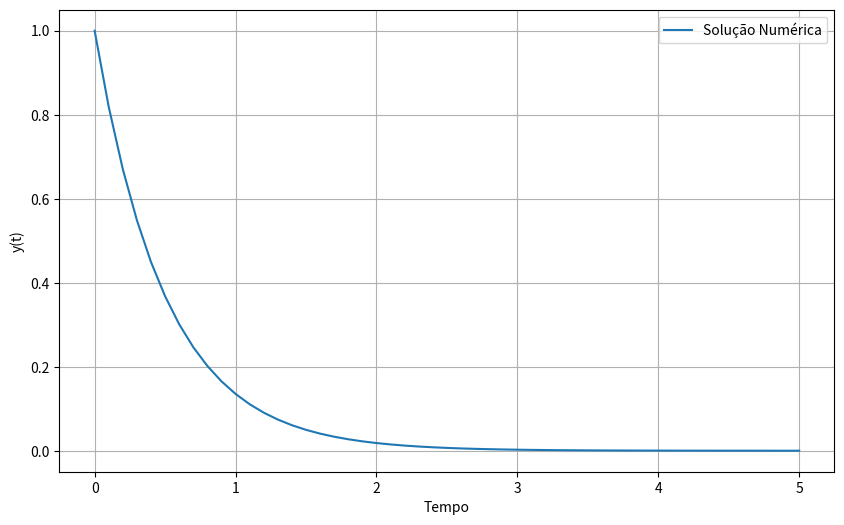

Reproduce this figure in Python.
import numpy as np
import matplotlib.pyplot as plt

# Definição da função que descreve a EDO
def f(t, y):
    return -2 * y

# Parâmetros de simulação
t0 = 0.0  # Tempo inicial
tf = 5.0  # Tempo final
h = 0.1   # Tamanho do passo de tempo
N = int((tf - t0) / h)  # Número de pontos de tempo

# Condição inicial
y0 = 1.0  # Valor inicial de y

# Arrays para armazenar os resultados
time = np.zeros(N+1)
solution = np.zeros(N+1)

# Algoritmo preditor-corretor
time[0] = t0
solution[0] = y0

for i in range(N):
    # Passo de predição (usando Euler)
    y_pred = solution[i] + h * f(time[i], solution[i])

    # Passo de correção (usando RK4)
    k1 = h * f(time[i], solution[i])
    k2 = h * f(time[i] + h/2, solution[i] + k1/2)
    k3 = h * f(time[i] + h/2, solution[i] + k2/2)
    k4 = h * f(time[i] + h, solution[i] + k3)

    y_corr = solution[i] + (k1 + 2*k2 + 2*k3 + k4) / 6

    # Atualização das variáveis
    time[i+1] = time[i] + h
    solution[i+1] = y_corr

# Plotagem dos resultados
plt.figure(figsize=(10, 6))
plt.plot(time, solution, label='Solução Numérica')
plt.xlabel('Tempo')
plt.ylabel('y(t)')
plt.legend()
plt.grid(True)
plt.show()
